Labelled photos from "TrainTest", an image-classification folder in PKhuang-TW/NCTU_Interaction-Design-VR. The possible labels are: fire, heart, lightening, wall, wind.

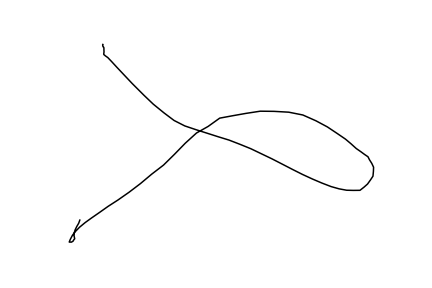
Label: wind

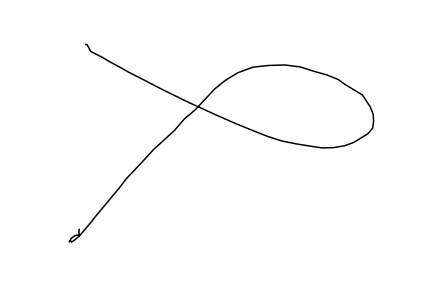
Label: wind

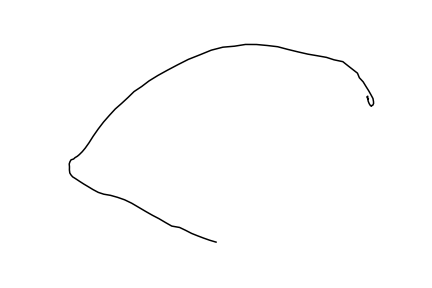
Label: wall

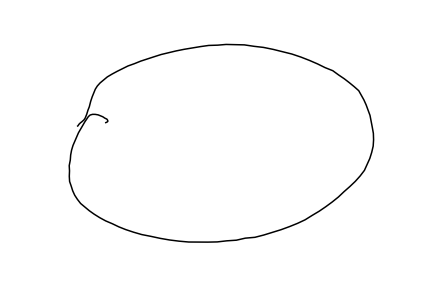
Label: fire

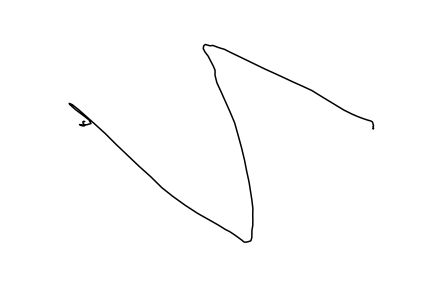
Label: lightening

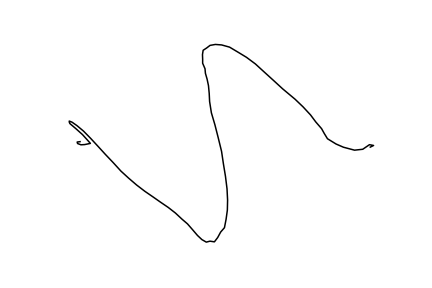
Label: lightening
